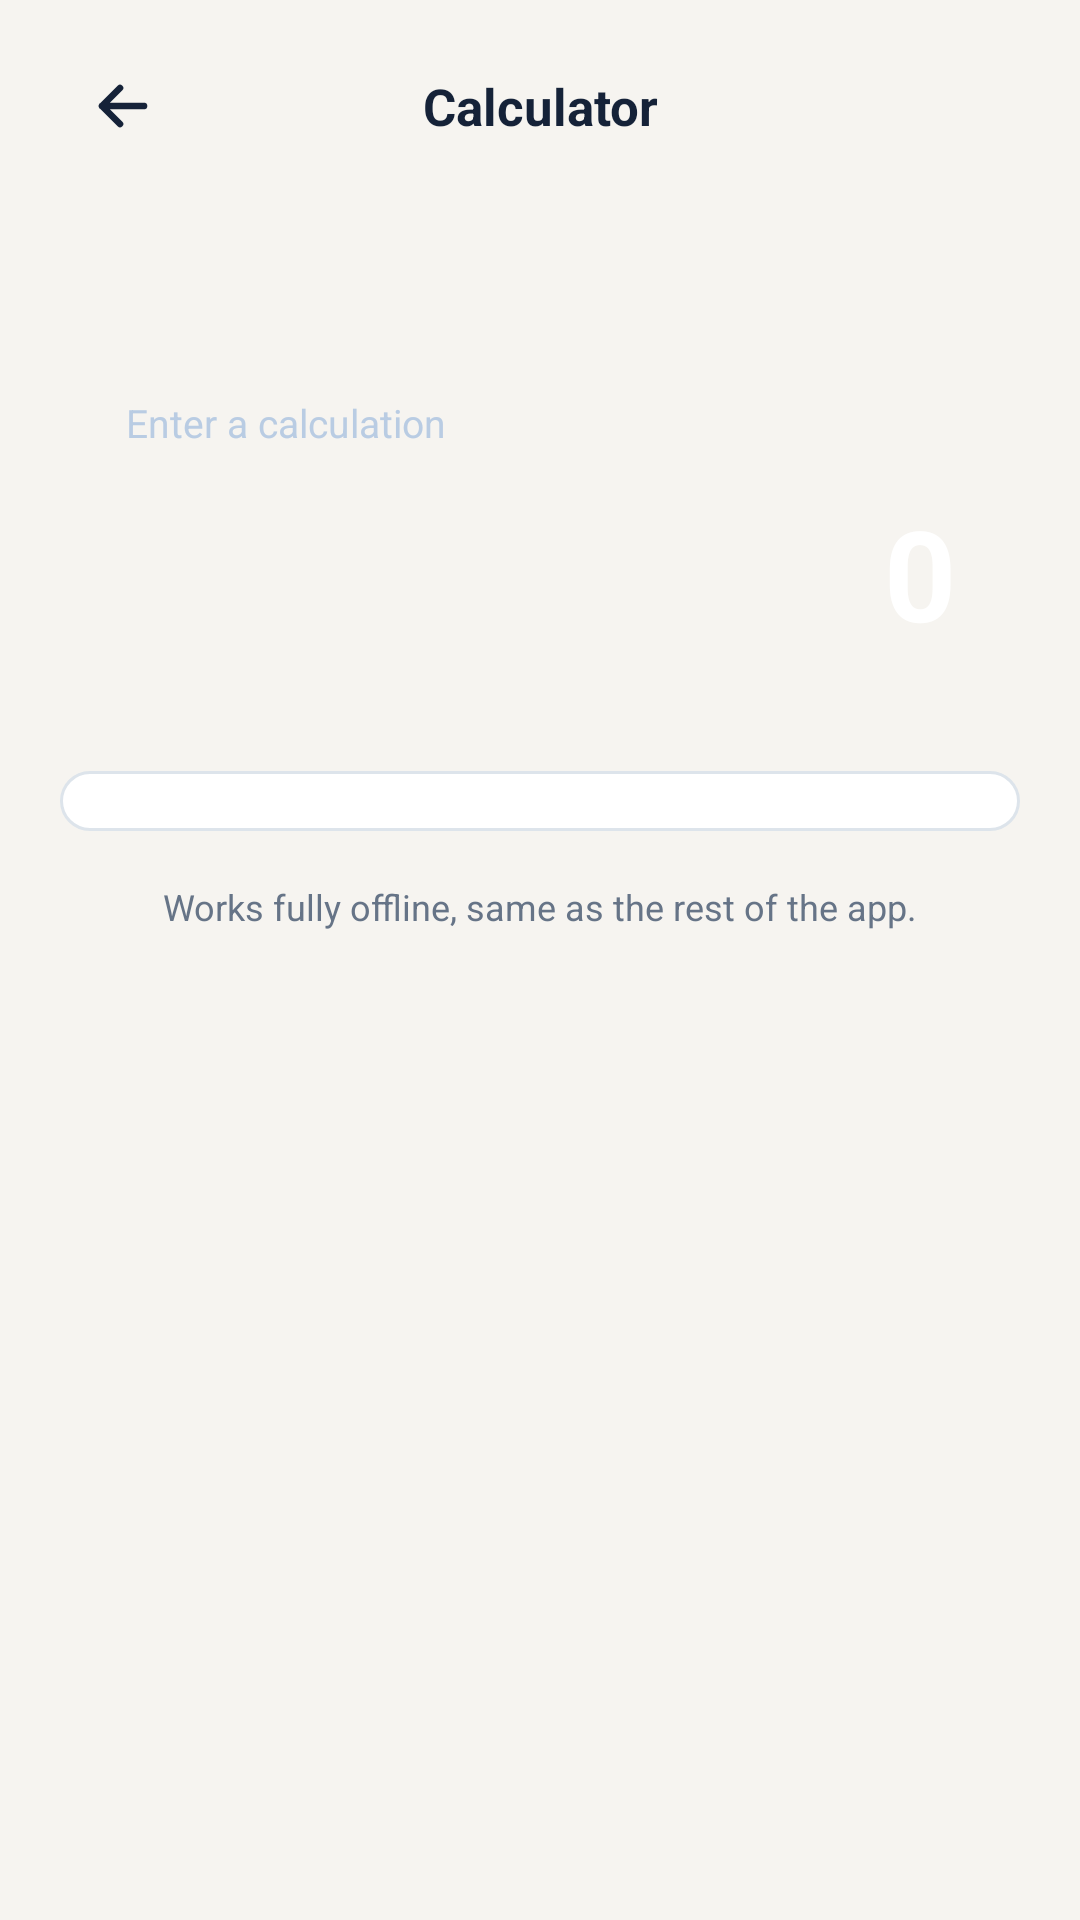

This screen was rendered from an Android layout file. Write that file and the resources it references.
<!-- AndroidManifest.xml: application theme Theme.LocalNotes -->
<!-- res/layout/activity_calculator.xml -->
<?xml version="1.0" encoding="utf-8"?>
<LinearLayout xmlns:android="http://schemas.android.com/apk/res/android"
    xmlns:app="http://schemas.android.com/apk/res-auto"
    android:layout_width="match_parent"
    android:layout_height="match_parent"
    android:background="@color/background"
    android:fitsSystemWindows="true"
    android:orientation="vertical"
    android:paddingStart="@dimen/screen_padding"
    android:paddingEnd="@dimen/screen_padding">

    <LinearLayout
        android:layout_width="match_parent"
        android:layout_height="wrap_content"
        android:minHeight="71dp"
        android:gravity="center_vertical"
        android:orientation="horizontal">

        <ImageButton
            android:id="@+id/backButton"
            android:layout_width="42dp"
            android:layout_height="42dp"
            android:background="@android:color/transparent"
            android:contentDescription="@string/cancel"
            android:src="@drawable/ic_back"
            app:tint="@color/foreground" />

        <TextView
            android:id="@+id/calculatorTitleText"
            android:layout_width="0dp"
            android:layout_height="wrap_content"
            android:layout_weight="1"
            android:gravity="center"
            android:fontFamily="sans-serif"
            android:textStyle="bold"
            android:text="@string/calculator_title"
            android:textColor="@color/foreground"
            android:textSize="17sp" />

        <View
            android:layout_width="42dp"
            android:layout_height="42dp" />
    </LinearLayout>

    <LinearLayout
        android:id="@+id/display"
        android:layout_width="match_parent"
        android:layout_height="wrap_content"
        android:layout_marginBottom="16dp"
        android:background="@drawable/bg_calc_display"
        android:gravity="bottom"
        android:minHeight="170dp"
        android:orientation="vertical"
        android:padding="22dp">

        <TextView
            android:id="@+id/expressionText"
            android:layout_width="match_parent"
            android:layout_height="wrap_content"
            android:layout_marginBottom="13dp"
            android:ellipsize="start"
            android:fontFamily="sans-serif-medium"
            android:maxLines="1"
            android:text="@string/calculator_ready"
            android:textColor="@color/summary_label"
            android:textSize="13sp" />

        <TextView
            android:id="@+id/resultText"
            android:layout_width="match_parent"
            android:layout_height="wrap_content"
            android:fontFamily="sans-serif"
            android:textStyle="bold"
            android:gravity="end"
            android:letterSpacing="-0.02"
            android:maxLines="1"
            android:text="0"
            android:textColor="@color/white"
            android:textSize="42sp" />
    </LinearLayout>

    <GridLayout
        android:id="@+id/keypad"
        android:layout_width="match_parent"
        android:layout_height="wrap_content"
        android:background="@drawable/bg_calc_keypad"
        android:columnCount="4"
        android:padding="10dp"
        android:rowCount="5" />

    <TextView
        android:id="@+id/calculatorHelperText"
        android:layout_width="match_parent"
        android:layout_height="wrap_content"
        android:layout_marginTop="17dp"
        android:gravity="center"
        android:text="@string/calculator_helper"
        android:textColor="@color/mutedForeground"
        android:textSize="12sp" />

</LinearLayout>
<!-- resources referenced by this layout -->
<resources>
  <color name="background">#F6F4F0</color>
  <color name="foreground">#152238</color>
  <color name="mutedForeground">#667487</color>
  <color name="summary_label">#B9CCE3</color>
  <color name="white">#FFFFFF</color>
  <dimen name="screen_padding">20dp</dimen>
  <!-- drawable bg_calc_keypad (drawable) -->
  <shape xmlns:android="http://schemas.android.com/apk/res/android" android:shape="rectangle">
      <solid android:color="@color/card"/>
      <stroke android:width="1dp" android:color="@color/border"/>
      <corners android:radius="22dp"/>
  </shape>
  <!-- drawable ic_back (drawable) -->
  <vector xmlns:android="http://schemas.android.com/apk/res/android"
      android:width="24dp" android:height="24dp" android:viewportWidth="24" android:viewportHeight="24">
      <path android:pathData="M19,12L5,12M11,6L5,12L11,18"
          android:strokeColor="#FF000000" android:strokeWidth="2.2" android:fillColor="#00000000" android:strokeLineCap="round" android:strokeLineJoin="round"/>
  </vector>
  <string name="calculator_helper">Works fully offline, same as the rest of the app.</string>
  <string name="calculator_ready">Enter a calculation</string>
  <string name="calculator_title">Calculator</string>
  <string name="cancel">Cancel</string>
  <style name="Theme.LocalNotes" parent="Theme.MaterialComponents.DayNight.NoActionBar">
          <item name="android:statusBarColor">@color/background</item>
          <item name="android:navigationBarColor">@color/background</item>
          <item name="android:windowLightStatusBar">true</item>
          <item name="android:windowLightNavigationBar" tools:targetApi="o_mr1">true</item>
          <item name="android:windowBackground">@color/background</item>
          <item name="colorPrimary">@color/primary</item>
          <item name="colorPrimaryDark">@color/primary</item>
          <item name="colorAccent">@color/tint</item>
          <item name="colorSurface">@color/card</item>
          <item name="colorOnSurface">@color/foreground</item>
          <item name="android:fontFamily">sans-serif</item>
          <item name="fontFamily">sans-serif</item>
          <item name="android:textColor">@color/foreground</item>
          <item name="android:forceDarkAllowed" tools:targetApi="q">false</item>
      </style>
  <color name="card">#FFFFFF</color>
  <color name="border">#DDE4EB</color>
  <color name="primary">#19365F</color>
  <color name="tint">#2E5D91</color>
</resources>
